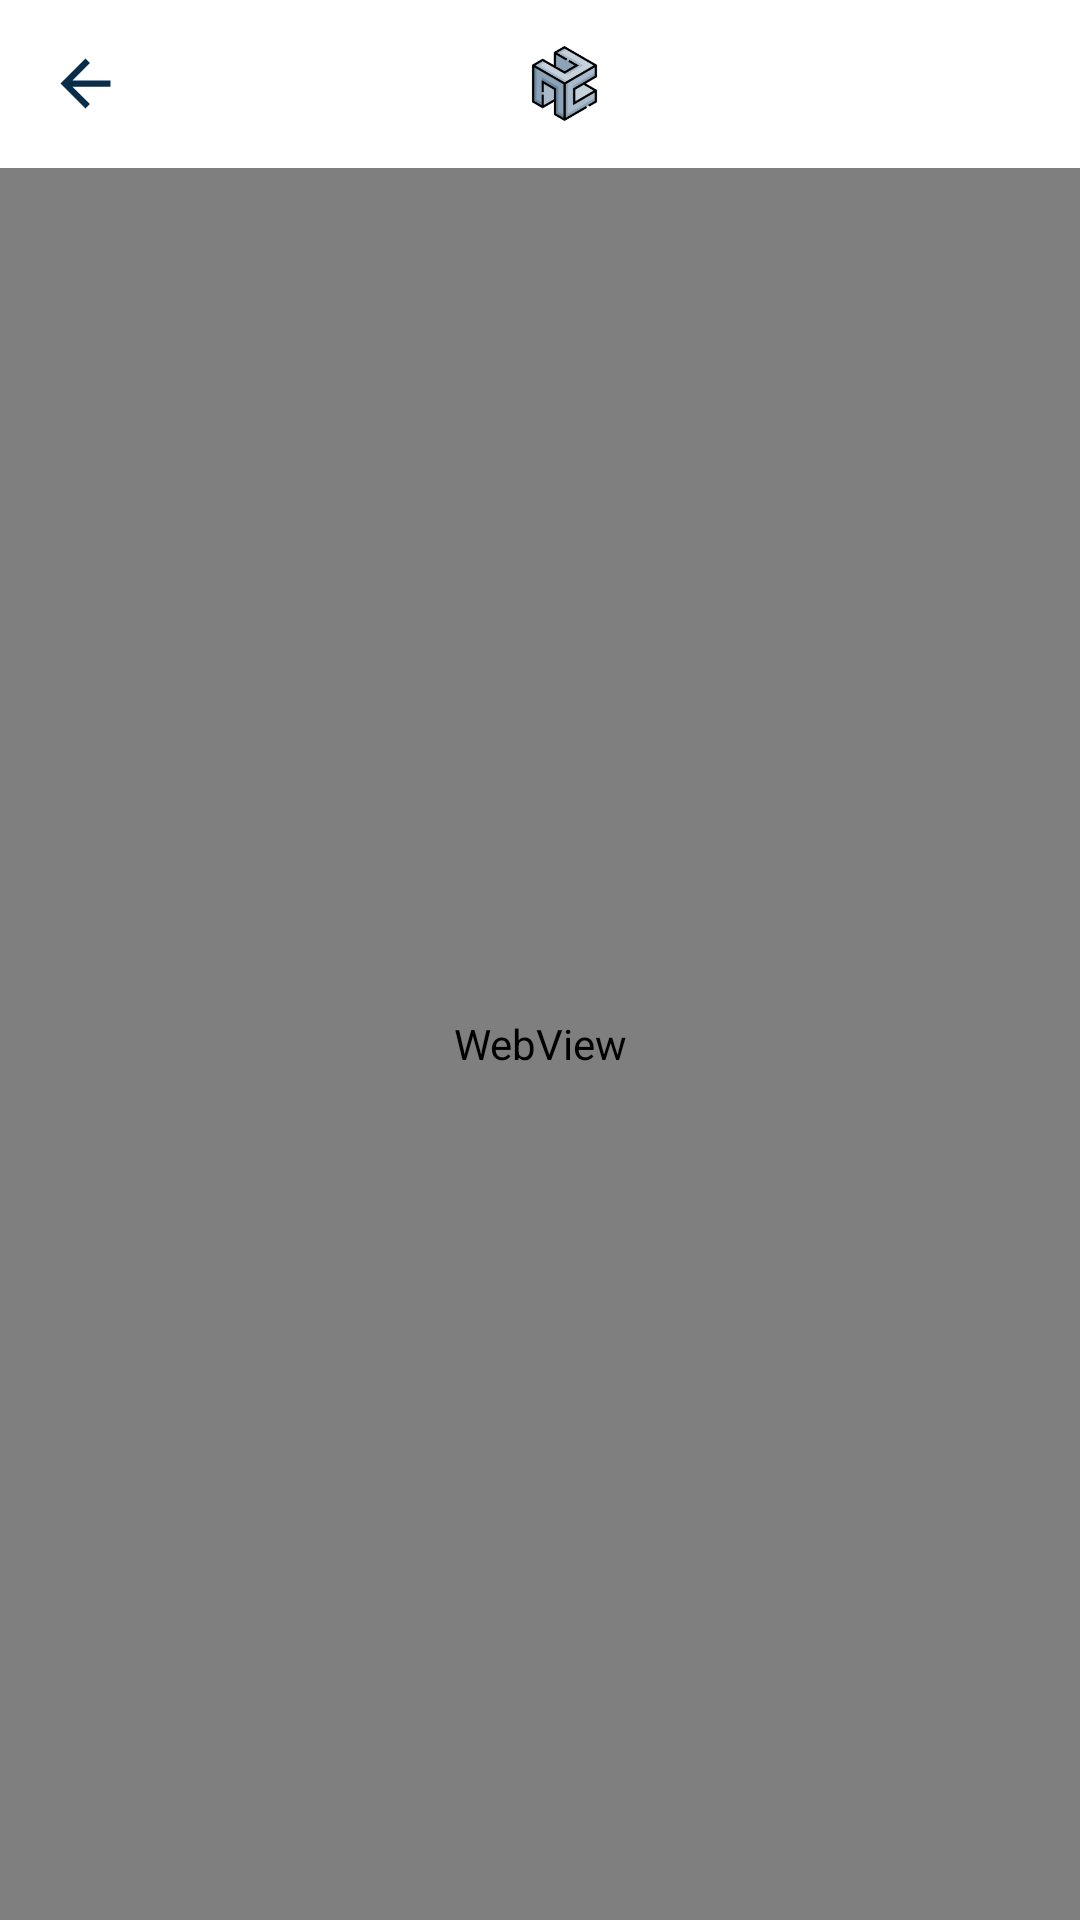

This screen was rendered from an Android layout file. Write that file and the resources it references.
<!-- AndroidManifest.xml: application theme Theme.NewsApp -->
<!-- res/layout/activity_description_news.xml -->
<?xml version="1.0" encoding="utf-8"?>
<androidx.constraintlayout.widget.ConstraintLayout xmlns:android="http://schemas.android.com/apk/res/android"
    xmlns:app="http://schemas.android.com/apk/res-auto"
    xmlns:tools="http://schemas.android.com/tools"
    android:layout_width="match_parent"
    android:layout_height="match_parent"
    tools:context=".ui.activities.DescriptionNews">

    <androidx.appcompat.widget.Toolbar
        android:id="@+id/toolbar"
        android:layout_width="match_parent"
        android:layout_height="wrap_content"
        android:minHeight="?attr/actionBarSize"
        app:elevation="15dp"
        app:layout_constraintEnd_toEndOf="parent"
        app:layout_constraintStart_toStartOf="parent"
        app:layout_constraintTop_toTopOf="parent">

        <androidx.constraintlayout.widget.ConstraintLayout
            android:layout_width="match_parent"
            android:layout_height="match_parent">

            <ImageView
                android:id="@+id/back_layout"
                android:layout_width="25dp"
                android:layout_height="25dp"
                android:clickable="true"
                android:contentDescription="@string/back_layout"
                android:focusable="true"
                android:foreground="?attr/selectableItemBackground"
                android:src="@drawable/ic_back"
                app:layout_constraintBottom_toBottomOf="parent"
                app:layout_constraintStart_toStartOf="parent"
                app:layout_constraintTop_toTopOf="parent" />

            <ImageView
                android:layout_width="25dp"
                android:layout_height="25dp"
                android:contentDescription="@string/app_name"
                android:src="@drawable/ic_app"
                app:layout_constraintBottom_toBottomOf="parent"
                app:layout_constraintEnd_toEndOf="parent"
                app:layout_constraintStart_toStartOf="parent"
                app:layout_constraintTop_toTopOf="parent" />

        </androidx.constraintlayout.widget.ConstraintLayout>

    </androidx.appcompat.widget.Toolbar>

    <WebView
        android:id="@+id/web_description_news"
        android:layout_width="0dp"
        android:layout_height="0dp"
        app:layout_constraintBottom_toBottomOf="parent"
        app:layout_constraintEnd_toEndOf="parent"
        app:layout_constraintStart_toStartOf="parent"
        app:layout_constraintTop_toBottomOf="@id/toolbar" />

</androidx.constraintlayout.widget.ConstraintLayout>
<!-- resources referenced by this layout -->
<resources>
  <!-- drawable ic_app: png bitmap (drawable, 10067 bytes) -->
  <!-- drawable ic_back (drawable) -->
  <vector android:autoMirrored="true" android:height="24dp"
      android:tint="#072D4B" android:viewportHeight="24"
      android:viewportWidth="24" android:width="24dp" xmlns:android="http://schemas.android.com/apk/res/android">
      <path android:fillColor="@android:color/white" android:pathData="M20,11H7.83l5.59,-5.59L12,4l-8,8 8,8 1.41,-1.41L7.83,13H20v-2z"/>
  </vector>
  <string name="app_name">News App</string>
  <string name="back_layout">back layout</string>
  <style name="Theme.NewsApp" parent="Theme.MaterialComponents.DayNight.NoActionBar">
          
          <item name="colorPrimary">@color/white</item>
          <item name="colorPrimaryVariant">@color/butterfly_blue</item>
          <item name="colorOnPrimary">@color/white</item>
          <item name="android:windowBackground">@color/white</item>
          <item name="android:textColor">@color/blue_whale</item>
          
          <item name="colorSecondary">@color/butterfly_blue</item>
          <item name="colorSecondaryVariant">@color/medium_persian_blue</item>
          <item name="colorOnSecondary">@color/white</item>
          
          <item name="android:statusBarColor">?attr/colorPrimaryVariant</item>
          
      </style>
  <color name="white">#FFFFFFFF</color>
  <color name="butterfly_blue">#2F9FF8</color>
  <color name="blue_whale">#072D4B</color>
  <color name="medium_persian_blue">#0768B5</color>
</resources>
